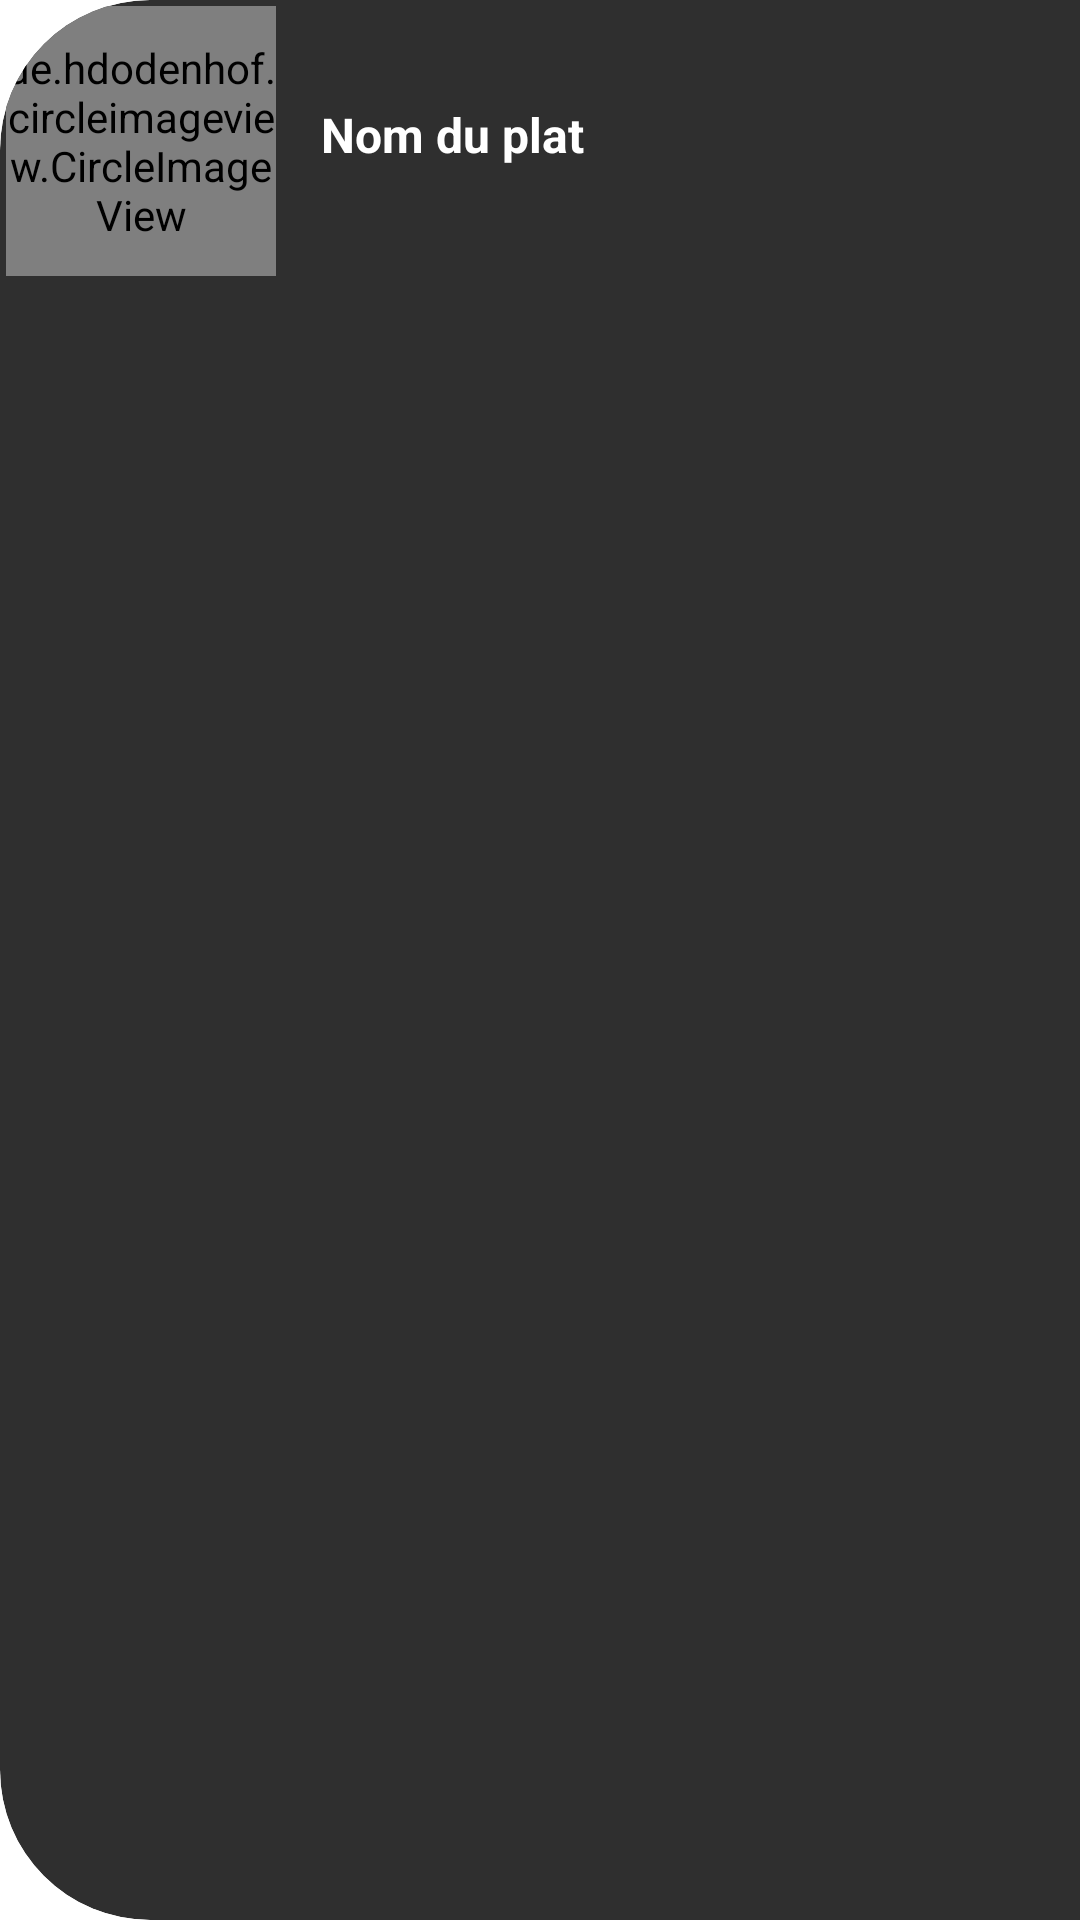

This screen was rendered from an Android layout file. Write that file and the resources it references.
<!-- AndroidManifest.xml: application theme Theme.RateChiefs -->
<!-- res/layout/plat_item.xml -->
<?xml version="1.0" encoding="utf-8"?>
<RelativeLayout xmlns:android="http://schemas.android.com/apk/res/android"
    xmlns:app="http://schemas.android.com/apk/res-auto"
    xmlns:tools="http://schemas.android.com/tools"
    android:id="@+id/parent"
    android:layout_width="match_parent"
    android:layout_height="wrap_content"
    android:background="@drawable/layout_bg"
    android:clipToOutline="true"
    android:padding="2dp"
    android:layout_marginTop="20dp"
    android:layout_marginRight="10dp"
    android:layout_marginLeft="10dp">

    <de.hdodenhof.circleimageview.CircleImageView
        android:id="@+id/photo"
        android:layout_width="90dp"
        android:layout_height="90dp"
        android:layout_alignParentStart="true"
        android:layout_alignParentTop="true"
        android:src="@mipmap/icon" />

    <TextView
        android:id="@+id/nom"
        android:layout_width="wrap_content"
        android:layout_height="wrap_content"
        android:layout_alignParentTop="true"
        android:layout_alignParentEnd="true"
        android:layout_marginStart="10dp"
        android:layout_marginTop="32dp"
        android:layout_marginEnd="10dp"
        android:layout_toEndOf="@+id/photo"
        android:paddingLeft="5dp"
        android:text="Nom du plat"
        android:textColor="@color/white"
        android:textSize="16sp"
        android:textStyle="bold" />

    <TextView
        android:id="@+id/idplat"
        android:layout_width="wrap_content"
        android:layout_height="wrap_content"
        android:layout_alignParentEnd="true"
        android:text="TextView"
        android:visibility="gone" />

</RelativeLayout>
<!-- resources referenced by this layout -->
<resources>
  <color name="white">#FFFFFFFF</color>
  <!-- drawable layout_bg (drawable) -->
  <?xml version="1.0" encoding="UTF-8"?>
  <shape xmlns:android="http://schemas.android.com/apk/res/android">
      <solid android:color="#2f2f2f"/>
      <corners
          android:topLeftRadius="50dp"
          android:bottomLeftRadius="50dp"/>
      <padding android:left="0dp" android:top="0dp" android:right="0dp" android:bottom="0dp" />
  </shape>
  <!-- mipmap icon: png bitmap (mipmap-xhdpi, 41505 bytes) -->
  <style name="Theme.RateChiefs" parent="Theme.MaterialComponents.DayNight.DarkActionBar">
          
          <item name="colorPrimary">@color/purple_500</item>
          <item name="colorPrimaryVariant">@color/purple_700</item>
          <item name="colorOnPrimary">@color/white</item>
          
          <item name="colorSecondary">@color/teal_200</item>
          <item name="colorSecondaryVariant">@color/teal_700</item>
          <item name="colorOnSecondary">@color/black</item>
          
          <item name="android:statusBarColor" tools:targetApi="l">?attr/colorPrimaryVariant</item>
          
          <item name="colorControlNormal">@color/gold</item>
      </style>
  <color name="purple_500">#FF6200EE</color>
  <color name="purple_700">#FF3700B3</color>
  <color name="teal_200">#FF03DAC5</color>
  <color name="teal_700">#FF018786</color>
  <color name="black">#FF000000</color>
  <color name="gold">#FFD700</color>
</resources>
